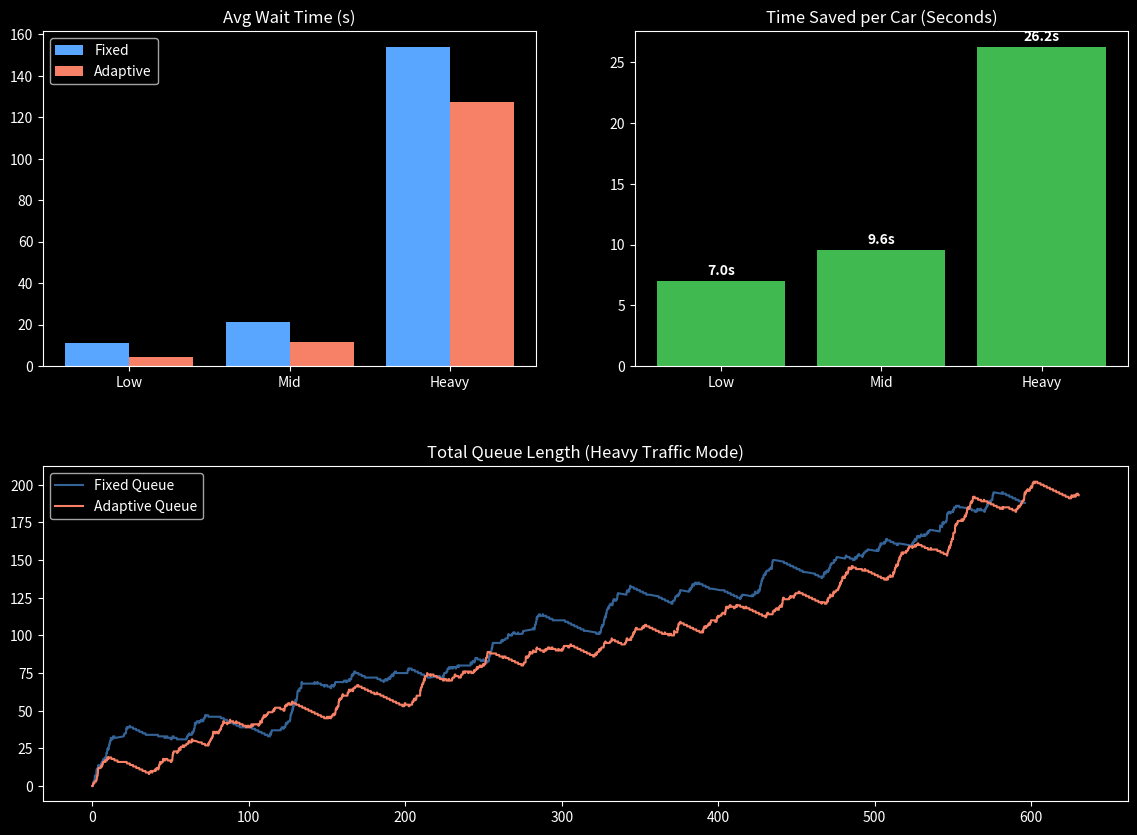

Python code for this plot:
import numpy as np
import matplotlib.pyplot as plt
import matplotlib.gridspec as gridspec
from collections import deque

# --- Parameters ---
SIM_DURATION = 600  # 10 minutes
TIME_STEP = 0.1
CAR_PASS_TIME = 2.0

# Timings
DEFAULT_GREEN = 15.0
DEFAULT_TRANSITION = 5.0  # Yellow + All Red

ADAPTIVE_MIN_GREEN = 5.0
ADAPTIVE_MAX_GREEN = 45.0
GAP_THRESHOLD = 3.0

TRAFFIC_MODES = {
    "Low": {"avg_lambda": 0.05, "color": "#4CAF50"},
    "Mid": {"avg_lambda": 0.12, "color": "#FF9800"},
    "Heavy": {"avg_lambda": 0.25, "color": "#F44336"},
}


class BurstyTraffic:
    def __init__(self, avg_lambda):
        self.avg_lambda = avg_lambda
        self.state = "IDLE"
        self.timer = 0

    def get_arrivals(self, dt):
        self.timer -= dt
        if self.timer <= 0:
            if self.state == "IDLE":
                self.state = "BURST"
                self.timer = np.random.uniform(8, 20)
            else:
                self.state = "IDLE"
                self.timer = np.random.uniform(15, 40)

        rate = self.avg_lambda * 5 if self.state == "BURST" else self.avg_lambda * 0.1
        return np.random.poisson(rate * dt)


class Car:
    def __init__(self, t): self.arrival = t


class Intersection:
    def __init__(self, lam):
        self.queues = {"NS": deque(), "EW": deque()}
        self.gens = {"NS": BurstyTraffic(lam), "EW": BurstyTraffic(lam)}
        self.departed = []
        self.log = []

    def update(self, t, dt):
        for side in ["NS", "EW"]:
            for _ in range(self.gens[side].get_arrivals(dt)):
                self.queues[side].append(Car(t))
        self.log.append((t, len(self.queues["NS"]), len(self.queues["EW"])))


# --- Simulation Engines ---
def run_fixed(lam):
    sim = Intersection(lam)
    t = 0.0
    while t < SIM_DURATION:
        for phase in ["NS", "EW"]:
            end = t + DEFAULT_GREEN
            while t < end:
                sim.update(t, TIME_STEP)
                if t % CAR_PASS_TIME < TIME_STEP and sim.queues[phase]:
                    c = sim.queues[phase].popleft()
                    sim.departed.append(t - c.arrival)
                t += TIME_STEP
            t += DEFAULT_TRANSITION
    return sim


def run_adaptive(lam):
    sim = Intersection(lam)
    t = 0.0
    phase = "NS"
    while t < SIM_DURATION:
        start_t = t
        last_car_t = t
        limit = t + ADAPTIVE_MAX_GREEN

        while t < limit:
            sim.update(t, TIME_STEP)
            if t % CAR_PASS_TIME < TIME_STEP and sim.queues[phase]:
                c = sim.queues[phase].popleft()
                sim.departed.append(t - c.arrival)
                last_car_t = t

            # GAP ACTUATION: Terminate if empty and no cars seen for GAP_THRESHOLD
            if not sim.queues[phase] and (t - last_car_t) > GAP_THRESHOLD and (t - start_t) > ADAPTIVE_MIN_GREEN:
                break
            t += TIME_STEP

        t += 2.0  # Fast adaptive transition
        phase = "EW" if phase == "NS" else "NS"
    return sim


# --- Visualization ---
results = {m: {"fixed": run_fixed(c["avg_lambda"]), "adaptive": run_adaptive(c["avg_lambda"])}
           for m, c in TRAFFIC_MODES.items()}

modes = list(TRAFFIC_MODES.keys())
f_waits = [np.mean(results[m]["fixed"].departed) for m in modes]
a_waits = [np.mean(results[m]["adaptive"].departed) for m in modes]
savings = [f - a for f, a in zip(f_waits, a_waits)]

plt.style.use('dark_background')
fig = plt.figure(figsize=(14, 10))
gs = gridspec.GridSpec(2, 2, hspace=0.3)

# Bar Comparison
ax1 = fig.add_subplot(gs[0, 0])
x = np.arange(len(modes))
ax1.bar(x - 0.2, f_waits, 0.4, label='Fixed', color='#58a6ff')
ax1.bar(x + 0.2, a_waits, 0.4, label='Adaptive', color='#f78166')
ax1.set_title("Avg Wait Time (s)")
ax1.set_xticks(x);
ax1.set_xticklabels(modes);
ax1.legend()

# Savings Bar
ax2 = fig.add_subplot(gs[0, 1])
ax2.bar(modes, savings, color='#3fb950')
ax2.set_title("Time Saved per Car (Seconds)")
for i, v in enumerate(savings):
    ax2.text(i, v + 0.5, f"{v:.1f}s", ha='center', fontweight='bold')

# Queue Plot (Heavy)
ax3 = fig.add_subplot(gs[1, :])
d_t, d_ns, d_ew = zip(*results["Heavy"]["fixed"].log)
a_t, a_ns, a_ew = zip(*results["Heavy"]["adaptive"].log)
ax3.plot(d_t, np.array(d_ns) + np.array(d_ew), color='#58a6ff', alpha=0.6, label='Fixed Queue')
ax3.plot(a_t, np.array(a_ns) + np.array(a_ew), color='#f78166', label='Adaptive Queue')
ax3.set_title("Total Queue Length (Heavy Traffic Mode)")
ax3.legend()

plt.show()
